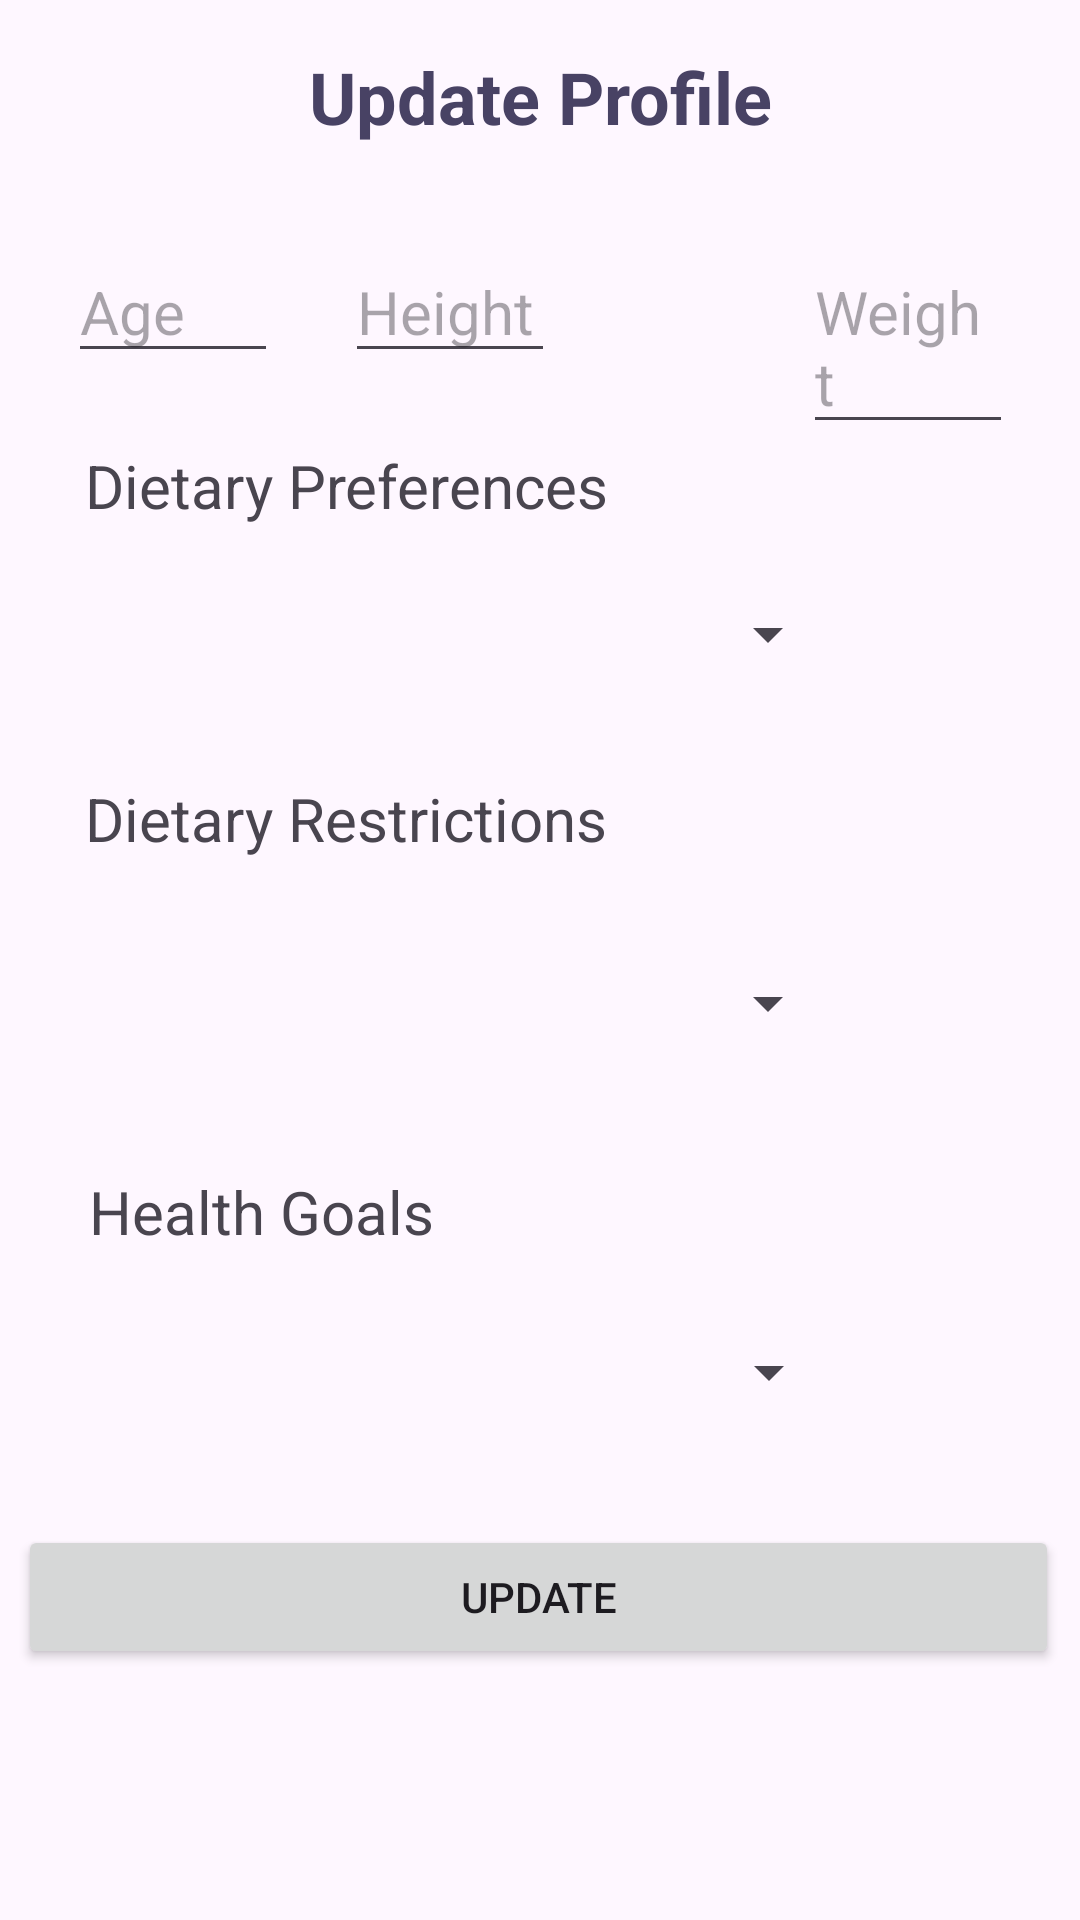

Produce the Android XML layout that renders to this screen, including the resource entries it uses.
<!-- AndroidManifest.xml: application theme Theme.DietMate -->
<!-- res/layout/fragment_update_profile.xml -->
<?xml version="1.0" encoding="utf-8"?>
<FrameLayout xmlns:android="http://schemas.android.com/apk/res/android"
    xmlns:app="http://schemas.android.com/apk/res-auto"
    xmlns:tools="http://schemas.android.com/tools"
    android:layout_width="match_parent"
    android:layout_height="match_parent"
    tools:context=".fragment.UpdateProfileFragment">

    
    <androidx.constraintlayout.widget.ConstraintLayout
        android:layout_width="match_parent"
        android:layout_height="match_parent"
        tools:context=".profile.ProfileUpdateActivity">

        
        <TextView
            android:id="@+id/titleUP"
            android:layout_width="wrap_content"
            android:layout_height="wrap_content"
            android:layout_marginTop="16dp"
            android:text="Update Profile"
            android:textColor="@color/material_dynamic_tertiary30"
            android:textSize="24sp"
            android:textStyle="bold"
            app:layout_constraintEnd_toEndOf="parent"
            app:layout_constraintStart_toStartOf="parent"
            app:layout_constraintTop_toTopOf="parent" />

        
        <EditText
            android:id="@+id/editTextAge"
            android:layout_width="70dp"
            android:layout_height="wrap_content"
            android:layout_marginTop="32dp"
            android:hint="Age"
            android:inputType="number"
            android:textSize="20sp"
            app:layout_constraintEnd_toStartOf="@+id/editTextHeight"
            app:layout_constraintStart_toStartOf="parent"
            app:layout_constraintTop_toBottomOf="@+id/titleUP" />

        <EditText
            android:id="@+id/editTextHeight"
            android:layout_width="70dp"
            android:layout_height="wrap_content"
            android:layout_marginTop="32dp"
            android:layout_marginEnd="60dp"
            android:hint="Height"
            android:textSize="20sp"
            app:layout_constraintEnd_toStartOf="@+id/editTextWeight"
            app:layout_constraintStart_toEndOf="@+id/editTextAge"
            app:layout_constraintTop_toBottomOf="@+id/titleUP" />

        <EditText
            android:id="@+id/editTextWeight"
            android:layout_width="70dp"
            android:layout_height="wrap_content"
            android:layout_marginTop="32dp"
            android:hint="Weight"
            android:textSize="20sp"
            app:layout_constraintEnd_toEndOf="parent"
            app:layout_constraintStart_toEndOf="@+id/editTextHeight"
            app:layout_constraintTop_toBottomOf="@+id/titleUP" />

        

        <TextView
            android:id="@+id/dietLabel"
            android:layout_width="wrap_content"
            android:layout_height="wrap_content"
            android:layout_marginTop="24dp"
            android:text="Dietary Preferences"
            android:textSize="20sp"
            app:layout_constraintEnd_toEndOf="parent"
            app:layout_constraintHorizontal_bias="0.152"
            app:layout_constraintStart_toStartOf="parent"
            app:layout_constraintTop_toBottomOf="@+id/editTextAge" />

        <Spinner
            android:id="@+id/spinnerDietaryPreferences"
            android:layout_width="200dp"
            android:layout_height="48dp"
            android:layout_marginTop="12dp"
            android:scrollbarSize="30dp"
            app:layout_constraintEnd_toEndOf="parent"
            app:layout_constraintStart_toStartOf="parent"
            app:layout_constraintTop_toBottomOf="@+id/dietLabel" />

        

        <TextView
            android:id="@+id/dietaryRestrictionsUP"
            android:layout_width="wrap_content"
            android:layout_height="wrap_content"
            android:layout_marginTop="24dp"
            android:text="Dietary Restrictions"
            android:textSize="20sp"
            app:layout_constraintEnd_toEndOf="parent"
            app:layout_constraintHorizontal_bias="0.152"
            app:layout_constraintStart_toStartOf="parent"
            app:layout_constraintTop_toBottomOf="@+id/spinnerDietaryPreferences" />

        <Spinner
            android:id="@+id/spinnerDietaryRestrictions"
            android:layout_width="200dp"
            android:layout_height="48dp"
            android:layout_marginTop="24dp"
            android:scrollbarSize="12dp"
            app:layout_constraintEnd_toEndOf="parent"
            app:layout_constraintStart_toStartOf="parent"
            app:layout_constraintTop_toBottomOf="@+id/dietaryRestrictionsUP" />

        

        

        

        

        
        <TextView
            android:id="@+id/healthGoalsUP"
            android:layout_width="wrap_content"
            android:layout_height="wrap_content"
            android:layout_marginTop="32dp"
            android:text="Health Goals"
            android:textSize="20sp"
            app:layout_constraintEnd_toEndOf="parent"
            app:layout_constraintHorizontal_bias="0.121"
            app:layout_constraintStart_toStartOf="parent"
            app:layout_constraintTop_toBottomOf="@+id/spinnerDietaryRestrictions" />

        <Spinner
            android:id="@+id/spinnerHealthGoals"
            android:layout_width="200dp"
            android:layout_height="48dp"
            android:layout_marginTop="16dp"
            app:layout_constraintEnd_toEndOf="parent"
            app:layout_constraintHorizontal_bias="0.502"
            app:layout_constraintStart_toStartOf="parent"
            app:layout_constraintTop_toBottomOf="@+id/healthGoalsUP" />

        <Button
            android:id="@+id/buttonUpdate"
            android:layout_width="347dp"
            android:layout_height="wrap_content"
            android:text="Update"
            app:layout_constraintBottom_toBottomOf="parent"
            app:layout_constraintEnd_toEndOf="parent"
            app:layout_constraintHorizontal_bias="0.453"
            app:layout_constraintStart_toStartOf="parent"
            app:layout_constraintTop_toBottomOf="@+id/spinnerHealthGoals"
            app:layout_constraintVertical_bias="0.243" />

    </androidx.constraintlayout.widget.ConstraintLayout>

</FrameLayout>
<!-- resources referenced by this layout -->
<resources>
  <style name="Theme.DietMate" parent="Base.Theme.DietMate" />
  <style name="Base.Theme.DietMate" parent="Theme.Material3.DayNight.NoActionBar">
          
          
      </style>
</resources>
